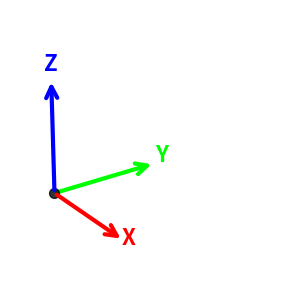
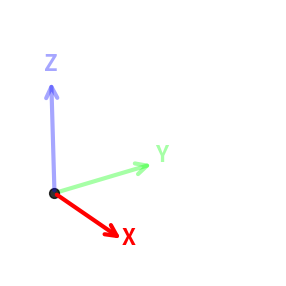
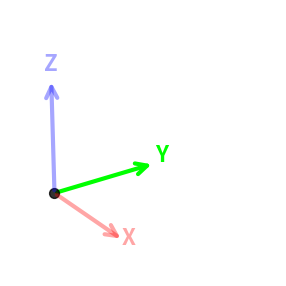
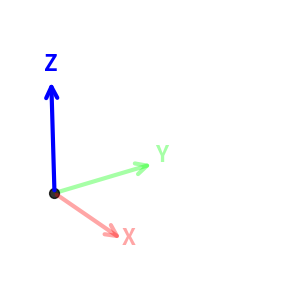
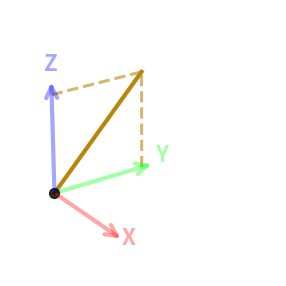
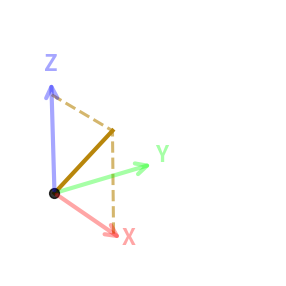
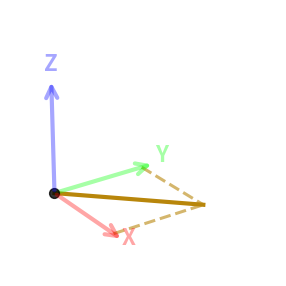
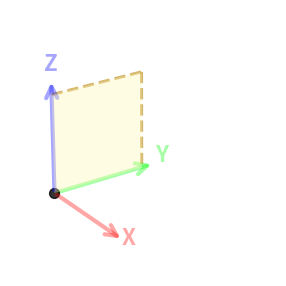
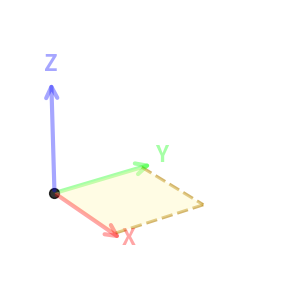
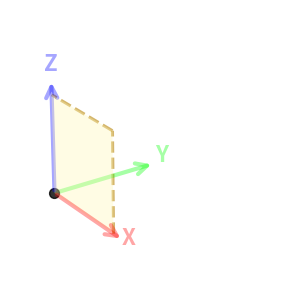
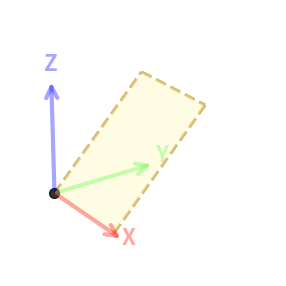
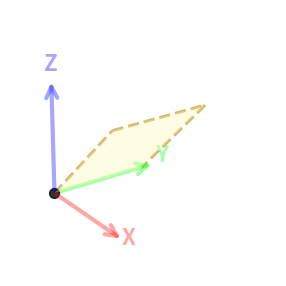
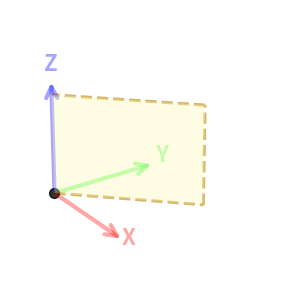
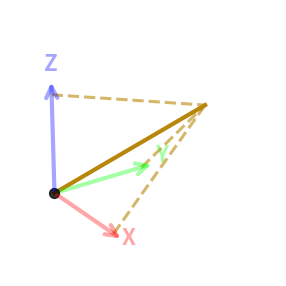
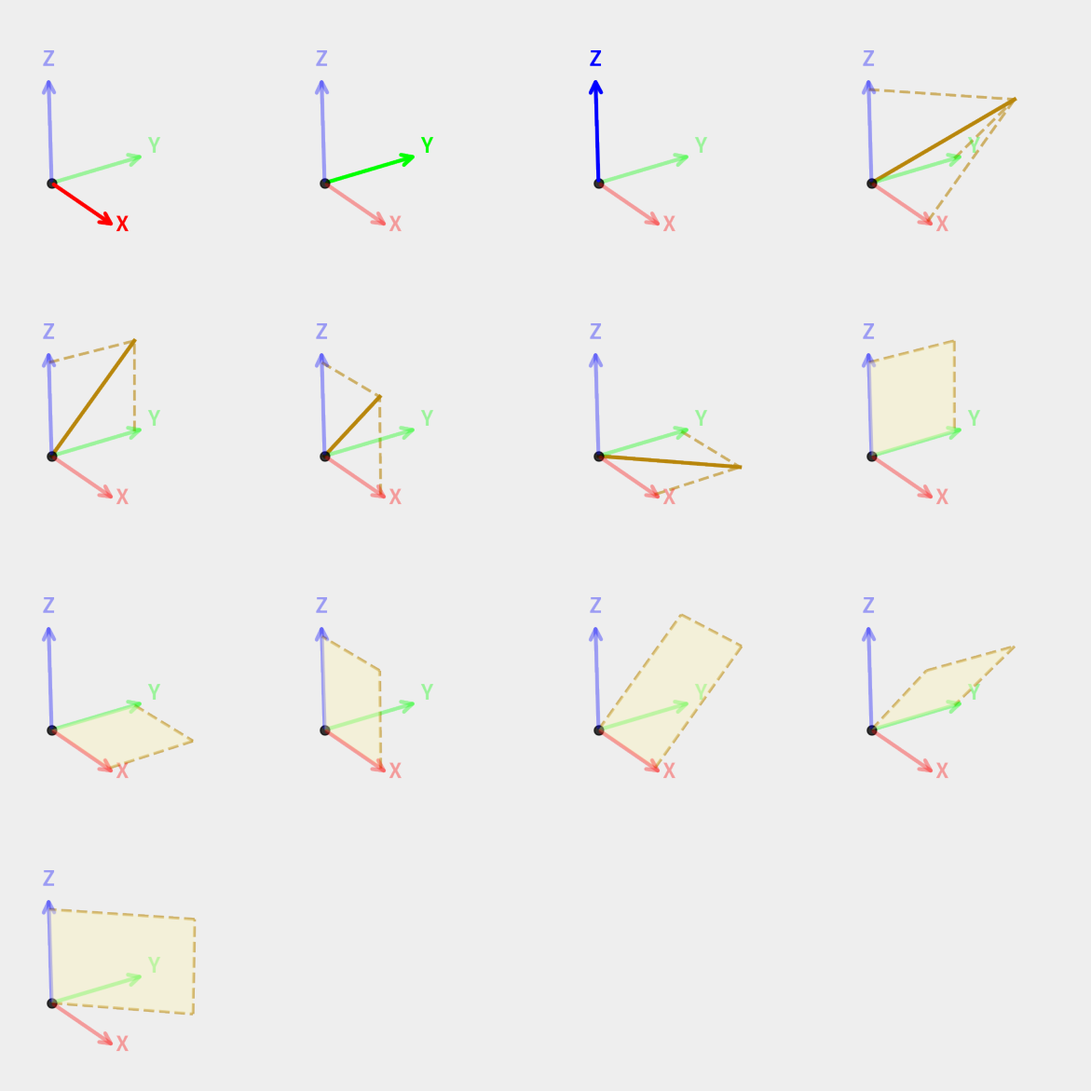

The script that saved these images, in order:
import matplotlib.pyplot as plt
from mpl_toolkits.mplot3d import Axes3D
import numpy as np
from matplotlib.patches import FancyArrowPatch
from mpl_toolkits.mplot3d import proj3d
from mpl_toolkits.mplot3d.art3d import Poly3DCollection
import matplotlib.image as mpimg

class Arrow3D(FancyArrowPatch):
    def __init__(self, xs, ys, zs, *args, **kwargs):
        FancyArrowPatch.__init__(self, (0,0), (0,0), *args, **kwargs)
        self._verts3d = xs, ys, zs

    def do_3d_projection(self, renderer=None):
        xs3d, ys3d, zs3d = self._verts3d
        xs, ys, zs = proj3d.proj_transform(xs3d, ys3d, zs3d, self.axes.M)
        self.set_positions((xs[0],ys[0]),(xs[1],ys[1]))
        return np.min(zs)

def create_3d_axis_icon(output_path='3d_axis_icon.png', format='png', size=(400, 400), dpi=150,
                        normal_axis=None, dim_alpha=0.35,
                        guide_to=None, guide_color='#222222',
                        guide_lw_main=3.0, guide_lw_aux=2.2,
                        guide_style_main='-', guide_style_aux='--',
                        guide_alpha_main=1.0, guide_alpha_aux=0.6,
                        parallelogram=None,
                        extra_guides=None):
    """
    生成专业的3D坐标轴图标
    
    参数:
    output_path: 输出文件路径
    format: 输出格式 ('png', 'svg')
    size: 图像尺寸 (width, height)
    dpi: 分辨率
    """
    
    # 创建图形和3D轴
    fig = plt.figure(figsize=(size[0]/dpi, size[1]/dpi), dpi=dpi)
    ax = fig.add_subplot(111, projection='3d')
    
    # 设置视角 (稍微调整角度，更接近CAD三向标)
    ax.view_init(elev=24, azim=-35)
    try:
        ax.set_proj_type('persp')
    except Exception:
        pass
    try:
        ax.set_box_aspect((1, 1, 1))
    except Exception:
        pass
    
    # 坐标轴箭头长度（>1 表示比单位长度稍长）；单位长度坐标(0/1)保持不变
    axis_length = 1.15
    
    # 定义颜色 (AutoCAD风格)
    colors = {
        'x': '#FF0000',  # 红色 X轴
        'y': '#00FF00',  # 绿色 Y轴  
        'z': '#0000FF'   # 蓝色 Z轴
    }
    
    # 绘制坐标轴箭头（每个轴单独设置透明度）
    arrow_props = dict(
        arrowstyle='->', 
        lw=3, 
        mutation_scale=20,
    )
    
    # 每个轴的透明度
    if normal_axis is None:
        alpha_x = alpha_y = alpha_z = 1.0
    elif isinstance(normal_axis, str) and normal_axis.lower() in ('all_dim', 'dim_all', 'none'):
        alpha_x = alpha_y = alpha_z = dim_alpha
    else:
        na = str(normal_axis).lower()
        alpha_x = 1.0 if na == 'x' else dim_alpha
        alpha_y = 1.0 if na == 'y' else dim_alpha
        alpha_z = 1.0 if na == 'z' else dim_alpha

    # X轴
    arrow_x = Arrow3D([0, axis_length], [0, 0], [0, 0], 
                      color=colors['x'], alpha=alpha_x, **arrow_props)
    ax.add_artist(arrow_x)
    
    # Y轴
    arrow_y = Arrow3D([0, 0], [0, axis_length], [0, 0], 
                      color=colors['y'], alpha=alpha_y, **arrow_props)
    ax.add_artist(arrow_y)
    
    # Z轴
    arrow_z = Arrow3D([0, 0], [0, 0], [0, axis_length], 
                      color=colors['z'], alpha=alpha_z, **arrow_props)
    ax.add_artist(arrow_z)
    
    # 添加轴标签（放在箭头稍外）
    label_offset = 1.08
    ax.text(axis_length * label_offset, 0, 0, 'X', 
            color=colors['x'], fontsize=16, fontweight='bold', ha='center', alpha=alpha_x)
    ax.text(0, axis_length * label_offset, 0, 'Y', 
            color=colors['y'], fontsize=16, fontweight='bold', ha='center', alpha=alpha_y)
    ax.text(0, 0, axis_length * label_offset, 'Z', 
            color=colors['z'], fontsize=16, fontweight='bold', ha='center', alpha=alpha_z)
    
    # 在原点添加小球
    ax.scatter([0], [0], [0], color='black', s=50, alpha=0.8)

    # 指引线：主线为不透明实线；附加两条虚线
    if guide_to is not None:
        try:
            gx, gy, gz = guide_to
        except Exception:
            gx, gy, gz = 0.0, 0.0, 0.0

        # 主引导线：原点 -> 目标点（实线，不透明）
        ax.plot([0, gx], [0, gy], [0, gz],
                color=guide_color, alpha=guide_alpha_main, lw=guide_lw_main,
                linestyle=guide_style_main)

        # 附加虚线：从两个相应的单位点到目标点
        # 仅当目标是(1,1,0)/(1,0,1)/(0,1,1)这种二进制两位为1时添加
        target = (float(gx), float(gy), float(gz))
        ones_axes = [i for i, v in enumerate(target) if abs(v - 1.0) < 1e-9]
        zeros_axes = [i for i, v in enumerate(target) if abs(v - 0.0) < 1e-9]
        if len(ones_axes) == 2 and len(zeros_axes) == 1:
            # 对于每个为1的轴，构造对应单位点作为起点
            for ax_idx in ones_axes:
                if ax_idx == 0:
                    sx, sy, sz = 1.0, 0.0, 0.0
                elif ax_idx == 1:
                    sx, sy, sz = 0.0, 1.0, 0.0
                else:
                    sx, sy, sz = 0.0, 0.0, 1.0
                ax.plot([sx, gx], [sy, gy], [sz, gz],
                        color=guide_color, alpha=guide_alpha_aux, lw=guide_lw_aux,
                        linestyle=guide_style_aux)

        # 其他自定义附加引导线（使用辅助线样式）
        if extra_guides:
            for (sx, sy, sz), (ex, ey, ez) in extra_guides:
                ax.plot([sx, ex], [sy, ey], [sz, ez],
                        color=guide_color, alpha=guide_alpha_aux, lw=guide_lw_aux,
                        linestyle=guide_style_aux)
    
    # 设置坐标轴范围（给箭头与标签留出余量）
    limit = max(1.35, axis_length * 1.15)
    ax.set_xlim([-0.1, limit])
    ax.set_ylim([-0.1, limit])
    ax.set_zlim([-0.1, limit])
    
    # 隐藏坐标轴刻度和网格
    ax.set_xticks([])
    ax.set_yticks([])
    ax.set_zticks([])
    ax.grid(False)

    # 去掉三个黑色框框（3D坐标轴的盒子/窗格/边）
    try:
        ax.set_axis_off()
    except Exception:
        pass
    for axis in (ax.xaxis, ax.yaxis, ax.zaxis):
        try:
            axis.pane.fill = False
            axis.pane.set_edgecolor('none')
        except Exception:
            pass
    try:
        ax.w_xaxis.line.set_visible(False)
        ax.w_yaxis.line.set_visible(False)
        ax.w_zaxis.line.set_visible(False)
    except Exception:
        pass
    
    # 设置背景透明
    fig.patch.set_alpha(0)
    ax.patch.set_alpha(0)
    try:
        plt.axis('off')
    except Exception:
        pass

    # 平行四边形（使用两个向量 v1/v2 张成的面），描边虚线，内部浅黄色半透明
    if parallelogram is not None:
        v1 = parallelogram.get('v1', (0, 0, 0))
        v2 = parallelogram.get('v2', (0, 0, 0))
        fill_color = parallelogram.get('fill_color', '#fff6b3')
        fill_alpha = parallelogram.get('fill_alpha', 0.35)
        edge_color = parallelogram.get('edge_color', '#b8860b')
        edge_style = parallelogram.get('edge_style', '--')
        edge_lw = parallelogram.get('edge_lw', 2.2)
        edge_alpha = parallelogram.get('edge_alpha', 0.6)  # 虚线半透明
        skip_axis_edges = parallelogram.get('skip_axis_edges', True)

        def is_unit_axis(pt):
            return tuple(pt) in {(1.0, 0.0, 0.0), (0.0, 1.0, 0.0), (0.0, 0.0, 1.0)}

        O = (0.0, 0.0, 0.0)
        A = (float(v1[0]), float(v1[1]), float(v1[2]))
        D = (float(v2[0]), float(v2[1]), float(v2[2]))
        B = (A[0] + D[0], A[1] + D[1], A[2] + D[2])

        verts = [[O, A, B, D]]
        poly = Poly3DCollection(verts, facecolors=fill_color, edgecolors='none', linewidths=0, alpha=fill_alpha)
        ax.add_collection3d(poly)

        # 需要描虚线的边（跳过与坐标轴重合的 O->unit edges）
        edges = [
            (O, A),
            (A, B),
            (B, D),
            (D, O),
        ]
        for (p, q) in edges:
            skip = False
            if skip_axis_edges:
                # 判断是否与坐标轴重合（仅 O->单位向量 这两条边）
                if p == O and is_unit_axis(q):
                    skip = True
                if q == O and is_unit_axis(p):
                    skip = True
            if not skip:
                ax.plot([p[0], q[0]], [p[1], q[1]], [p[2], q[2]],
                        color=edge_color, linestyle=edge_style, lw=edge_lw, alpha=edge_alpha)
    
    # 调整布局
    plt.tight_layout()
    plt.subplots_adjust(left=0, right=1, top=1, bottom=0)
    
    # 保存文件
    if format.lower() == 'svg':
        output_path = output_path.replace('.png', '.svg')
        plt.savefig(output_path, format='svg', transparent=True, 
                   bbox_inches='tight', pad_inches=0)
    else:
        plt.savefig(output_path, format='png', transparent=True, 
                   bbox_inches='tight', pad_inches=0, dpi=dpi)
    
    plt.close()
    print(f"3D坐标轴图标已保存到: {output_path}")


def _save_both(base_name: str, **kwargs) -> None:
    """Helper: save both PNG and SVG for same drawing params."""
    create_3d_axis_icon(base_name + '.png', format='png', **kwargs)
    create_3d_axis_icon(base_name + '.svg', format='svg', **kwargs)

def create_multiple_styles():
    """生成多种风格的坐标轴图标"""
    
    # 标准风格（PNG + SVG）
    _save_both('axis_standard', size=(400, 400))
    
    # 高分辨率版本（PNG + SVG）
    _save_both('axis_hires', size=(800, 800), dpi=300)
    
    print("已生成多种格式的坐标轴图标")


def create_focus_variants():
    """生成三张：突出X/突出Y/突出Z 的图"""
    _save_both('axis_focus_x', size=(400, 400), normal_axis='x', dim_alpha=0.35)
    _save_both('axis_focus_y', size=(400, 400), normal_axis='y', dim_alpha=0.35)
    _save_both('axis_focus_z', size=(400, 400), normal_axis='z', dim_alpha=0.35)


def create_all_dim_with_guides():
    """生成三张：XYZ都半透明，但各自包含一条从原点到指定点的不透明虚线。

    - 到 (0,1,1)  -> axis_dim_011.png
    - 到 (1,0,1)  -> axis_dim_101.png
    - 到 (1,1,0)  -> axis_dim_110.png
    """
    _save_both('axis_dim_011', size=(400, 400), normal_axis='all_dim', dim_alpha=0.35,
               guide_to=(0, 1, 1), guide_color='#b8860b')
    _save_both('axis_dim_101', size=(400, 400), normal_axis='all_dim', dim_alpha=0.35,
               guide_to=(1, 0, 1), guide_color='#b8860b')
    _save_both('axis_dim_110', size=(400, 400), normal_axis='all_dim', dim_alpha=0.35,
               guide_to=(1, 1, 0), guide_color='#b8860b')


def create_parallelogram_variants():
    """生成三张：XYZ轴都半��明，并在以下由两个单位向量张成的平面上绘制平行四边形：
    - (0,0,1) 与 (0,1,0)   -> YZ 面片
    - (0,1,0) 与 (1,0,0)   -> XY 面片
    - (1,0,0) 与 (0,0,1)   -> XZ 面片

    边界使用虚线（与坐标轴重合的边可省略），内部浅黄色半透明填充。
    """
    # YZ 面：001 & 010
    _save_both('axis_plane_001_010', size=(400, 400), normal_axis='all_dim', dim_alpha=0.35,
               parallelogram=dict(
                   v1=(0, 0, 1), v2=(0, 1, 0),
                   fill_color='#fff6b3', fill_alpha=0.35,
                   edge_color='#b8860b', edge_style='--', edge_lw=2.2,
                   skip_axis_edges=True,
               ))

    # XY 面：010 & 100
    _save_both('axis_plane_010_100', size=(400, 400), normal_axis='all_dim', dim_alpha=0.35,
               parallelogram=dict(
                   v1=(0, 1, 0), v2=(1, 0, 0),
                   fill_color='#fff6b3', fill_alpha=0.35,
                   edge_color='#b8860b', edge_style='--', edge_lw=2.2,
                   skip_axis_edges=True,
               ))

    # XZ 面：100 & 001
    _save_both('axis_plane_100_001', size=(400, 400), normal_axis='all_dim', dim_alpha=0.35,
               parallelogram=dict(
                   v1=(1, 0, 0), v2=(0, 0, 1),
                   fill_color='#fff6b3', fill_alpha=0.35,
                   edge_color='#b8860b', edge_style='--', edge_lw=2.2,
                   skip_axis_edges=True,
               ))


def create_parallelogram_variants_composite():
    """生成三张：XYZ轴都半透明，并在以下由两向量（一个轴向单位向量+一个对角向量）张成的平面上绘制平行四边形：
    - (0,1,1) 与 (1,0,0)   -> 含 YZ 对角 + X 轴
    - (1,0,1) 与 (0,1,0)   -> 含 XZ 对角 + Y 轴
    - (1,1,0) 与 (0,0,1)   -> 含 XY 对角 + Z 轴

    边界使用虚线（与坐标轴重合的边可省略），内部浅黄色半透明填充。
    """
    # 011 & 100
    _save_both('axis_plane_011_100', size=(400, 400), normal_axis='all_dim', dim_alpha=0.35,
               parallelogram=dict(
                   v1=(0, 1, 1), v2=(1, 0, 0),
                   fill_color='#fff6b3', fill_alpha=0.35,
                   edge_color='#b8860b', edge_style='--', edge_lw=2.2,
                   skip_axis_edges=True,
               ))

    # 101 & 010
    _save_both('axis_plane_101_010', size=(400, 400), normal_axis='all_dim', dim_alpha=0.35,
               parallelogram=dict(
                   v1=(1, 0, 1), v2=(0, 1, 0),
                   fill_color='#fff6b3', fill_alpha=0.35,
                   edge_color='#b8860b', edge_style='--', edge_lw=2.2,
                   skip_axis_edges=True,
               ))

    # 110 & 001
    _save_both('axis_plane_110_001', size=(400, 400), normal_axis='all_dim', dim_alpha=0.35,
               parallelogram=dict(
                   v1=(1, 1, 0), v2=(0, 0, 1),
                   fill_color='#fff6b3', fill_alpha=0.35,
                   edge_color='#b8860b', edge_style='--', edge_lw=2.2,
                   skip_axis_edges=True,
               ))


def create_space_diagonal_variant():
    """XYZ轴半透明；添加一条 000→111 的黑色实线和三条虚线：
    100→111, 010→111, 001→111。
    """
    extra = [
        ((1, 0, 0), (1, 1, 1)),
        ((0, 1, 0), (1, 1, 1)),
        ((0, 0, 1), (1, 1, 1)),
    ]
    _save_both('axis_diag_111', size=(400, 400), normal_axis='all_dim', dim_alpha=0.35,
               guide_to=(1, 1, 1), guide_color='#b8860b',
               guide_lw_main=3.0, guide_style_main='-',
               guide_lw_aux=2.2, guide_style_aux='--',
               extra_guides=extra)


def create_reference_grid():
    """生成参考拼图：把13个图标按顺序摆放成四排，淡灰色背景。

    顺序与前面生成一致：
      1) axis_focus_x, axis_focus_y, axis_focus_z, axis_diag_111
      2) axis_dim_011, axis_dim_101, axis_dim_110
      3) axis_plane_001_010, axis_plane_010_100, axis_plane_100_001
      4) axis_plane_011_100, axis_plane_101_010, axis_plane_110_001
    """
    names = [
        'axis_focus_x', 'axis_focus_y', 'axis_focus_z', 'axis_diag_111',
        'axis_dim_011', 'axis_dim_101', 'axis_dim_110',
        'axis_plane_001_010', 'axis_plane_010_100', 'axis_plane_100_001',
        'axis_plane_011_100', 'axis_plane_101_010', 'axis_plane_110_001',
    ]

    # 4x4 网格，最后3个单元为空
    bg = '#eeeeee'
    fig, axes = plt.subplots(nrows=4, ncols=4, figsize=(12, 12), dpi=150)
    fig.patch.set_facecolor(bg)
    axes = axes.ravel()
    for i, ax in enumerate(axes):
        ax.set_facecolor(bg)
        ax.axis('off')
        if i < len(names):
            try:
                img = mpimg.imread(names[i] + '.png')
                ax.imshow(img)
            except Exception:
                pass
    plt.subplots_adjust(left=0.02, right=0.98, top=0.98, bottom=0.02, wspace=0.08, hspace=0.08)
    fig.savefig('axis_reference_grid.png', facecolor=fig.get_facecolor(), bbox_inches='tight', pad_inches=0)
    fig.savefig('axis_reference_grid.svg', facecolor=fig.get_facecolor(), bbox_inches='tight', pad_inches=0)
    plt.close(fig)
    print("参考拼图已保存到: axis_reference_grid.png, axis_reference_grid.svg")

if __name__ == "__main__":
    # 生成标准图标
    create_3d_axis_icon()
    
    # 生成多种格式
    create_multiple_styles()
    
    # 生成突出某一轴的三张图
    create_focus_variants()

    # 生成XYZ都半透明 + 三条不同目标虚线的三张图
    create_all_dim_with_guides()

    # 生成XYZ都半透明 + 平行四边形面片的三张图
    create_parallelogram_variants()

    # 生成XYZ都半透明 + 对角+轴向组合面片的三张图
    create_parallelogram_variants_composite()

    # 生成XYZ都半透明 + 空间对角线与三条虚线
    create_space_diagonal_variant()

    # 生成参考拼图（四排淡灰背景）
    create_reference_grid()
